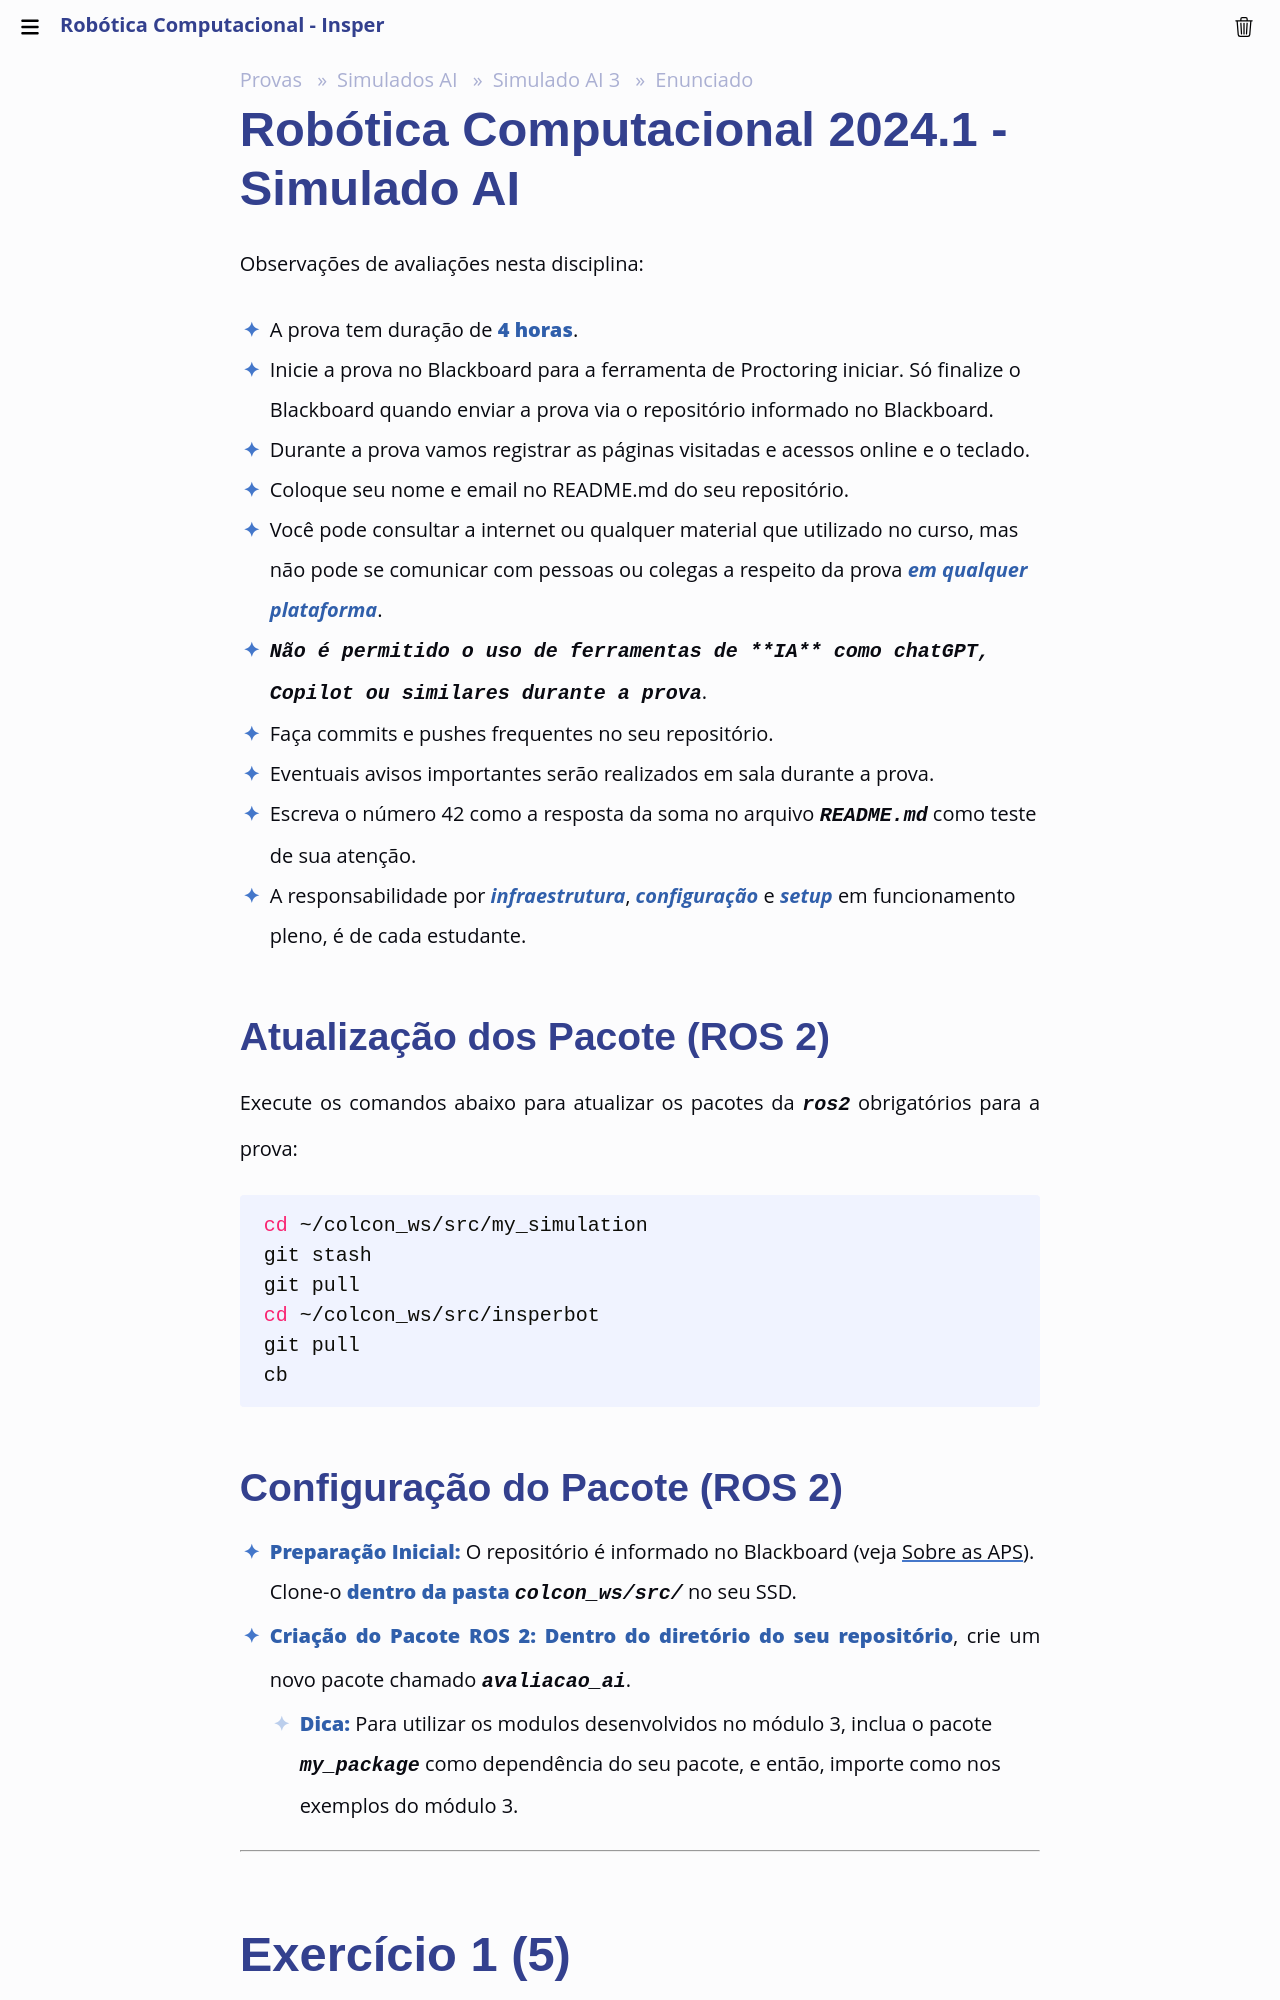

repository: Insper/robotica-computacional · page: simulados/ai_3/enunciado/index.html · generator: mkdocs

# Robótica Computacional 2024.1 - Simulado AI

Observações de avaliações nesta disciplina:

* A prova tem duração de **4 horas**.
* Inicie a prova no Blackboard para a ferramenta de Proctoring iniciar. Só finalize o Blackboard quando enviar a prova via o repositório informado no Blackboard.
* Durante a prova vamos registrar as páginas visitadas e acessos online e o teclado.
* Coloque seu nome e email no README.md do seu repositório.
* Você pode consultar a internet ou qualquer material que utilizado no curso, mas não pode se comunicar com pessoas ou colegas a respeito da prova *em qualquer plataforma*.
* `Não é permitido o uso de ferramentas de **IA** como chatGPT, Copilot ou similares durante a prova`.
* Faça commits e pushes frequentes no seu repositório.
* Eventuais avisos importantes serão realizados em sala durante a prova.
* Escreva o número 42 como a resposta da soma no arquivo `README.md` como teste de sua atenção.
* A responsabilidade por *infraestrutura*, *configuração* e *setup* em funcionamento pleno, é de cada estudante.

## Atualização dos Pacote (ROS 2)

Execute os comandos abaixo para atualizar os pacotes da `ros2` obrigatórios para a prova:

```bash
cd ~/colcon_ws/src/my_simulation
git stash
git pull
cd ~/colcon_ws/src/insperbot
git pull
cb
```
